Run: headless pygame with SDL's dummy video driver; simulated clock (each Clock.tick advances the game by its frame time, no real sleeping); random seed 0; keys injected as events and as key.get_pressed() state; mouse plan: one left click at the window centre at the start of phase 2, then a move to the lower-right quarter at the start of phase 3.
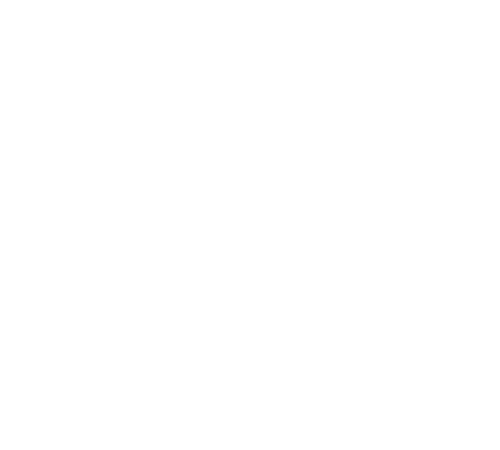
Frame 1 of 4 · flips 1–60 · no input
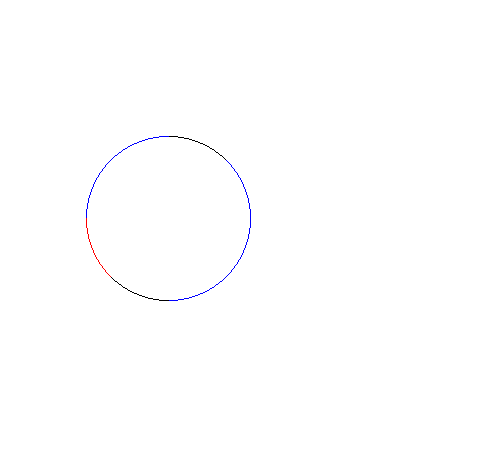
Frame 2 of 4 · flips 61–180 · clicked the window centre · tapped SPACE, RETURN · held RIGHT (→), D
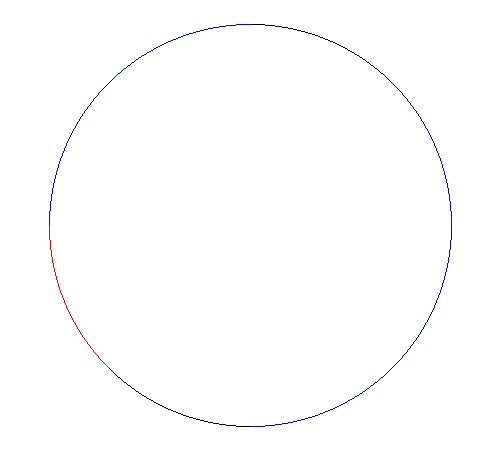
Frame 3 of 4 · flips 181–300 · moved the mouse to the lower-right quarter · held DOWN (↓), S
Frame 4 of 4 · flips 301–420 · held LEFT (←), A, UP (↑), W · screen unchanged from frame 3, image omitted

The pygame program that drew these frames:

import pygame
from pygame.locals import *
import math
import sys
import time
from pygame import gfxdraw
pygame.init()
screen = pygame.display.set_mode((500,450))
screen.fill((255,255,255))
pygame.display.flip()
red=(255,0,0)
green=(0,255,0)
blue=(0,0,255)


def ROUND(n):
    return int(n+0.5)


def midpoint(x1, y1, x2, y2):
    #x1,y1 center
    dx = x2 - x1
    dy = y2 -y1
    r = dx ** 2 + dy ** 2
    r = math.pow(r, .5)
    r = int(r)
    x = 0
    y = r
    p = 1-r
    while x < y:

        if p<0:
            p = p + 2*x +3
        else:
            p = p + 2*(x-y)+5
            y = y-1
        x = x+ 1
        circle_draw(x,y,x1,y1)


def circle_draw(x,y,x1,y1):
    gfxdraw.pixel(screen, +ROUND(x) + x1, +ROUND(y) + y1, blue)
    gfxdraw.pixel(screen, +ROUND(y) + x1, +ROUND(x) + y1, blue)
    gfxdraw.pixel(screen, +ROUND(x) + x1, -ROUND(y) + y1, black)
    gfxdraw.pixel(screen, +ROUND(y) + x1, -ROUND(x) + y1, blue)
    gfxdraw.pixel(screen, -ROUND(x) + x1, -ROUND(y) + y1, blue)
    gfxdraw.pixel(screen, -ROUND(y) + x1, -ROUND(x) + y1, blue)
    gfxdraw.pixel(screen, -ROUND(x) + x1, +ROUND(y) + y1, black)
    gfxdraw.pixel(screen, -ROUND(y) + x1, +ROUND(x) + y1, red)

def bresenham(x1, y1, x2, y2):

    dx = x2 - x1
    dy = y2 - y1
    r = dx ** 2 + dy ** 2
    r = math.pow(r, .5)
    r = int(r)
    x1 = abs(x1)
    y1 = abs(y1)
    x = 0
    y = r
    d = 3 - 2 * r
    while x < y:

        gfxdraw.pixel(screen, +ROUND(x) + x1, +ROUND(y) + y1, blue)
        gfxdraw.pixel(screen, +ROUND(y) + x1, +ROUND(x) + y1, blue)
        gfxdraw.pixel(screen, +ROUND(x) + x1, -ROUND(y) + y1, black)
        gfxdraw.pixel(screen, +ROUND(y) + x1, -ROUND(x) + y1, blue)
        gfxdraw.pixel(screen, -ROUND(x) + x1, -ROUND(y) + y1, blue)
        gfxdraw.pixel(screen, -ROUND(y) + x1, -ROUND(x) + y1, blue)
        gfxdraw.pixel(screen, -ROUND(x) + x1, +ROUND(y) + y1, black)
        gfxdraw.pixel(screen, -ROUND(y) + x1, +ROUND(x) + y1, red)
        if d < 0:
            d = d+4*x+6
        else:
            d = d + 4*(x-y)+10
            y -= 1
        x += 1

    pygame.display.flip()


pygame.display.set_caption('Scan-Converting Circle ')
clock = pygame.time.Clock()
black = (0,0,0)
white = (255,255,255)
red = (255,0,0)
A=[168,218]
c=0
mx,my=1,1
while True:
    for e in pygame.event.get():
        if e.type==pygame.QUIT:
            pygame.quit()
            sys.exit()

        if e.type == pygame.MOUSEMOTION:

            mx, my = pygame.mouse.get_pos()

            mx_str = 'pixel value = ( '+str(mx)+" , "+str(my)+" )"
            pygame.display.set_caption(mx_str)
            screen.fill((255, 255, 255))
            midpoint(A[0], A[1], mx, my)
            bresenham(A[0],A[1],mx,my)
            dx = mx - A[0]
            dy = my - A[1]
            r = dx ** 2 + dy ** 2
            r = math.pow(r, .5)
            mx_str = 'Circle for Center  = ( ' + str(A[0]) + " , " + str(A[1]) + " ) , radius = "+str(r)+""
            pygame.display.get_caption()
            pygame.display.set_caption(mx_str)
            pygame.display.get_caption()
        if e.type == pygame.MOUSEBUTTONDOWN:
                A[0] = mx
                A[1] = my

    time.sleep(0.03)
    pygame.display.update()
